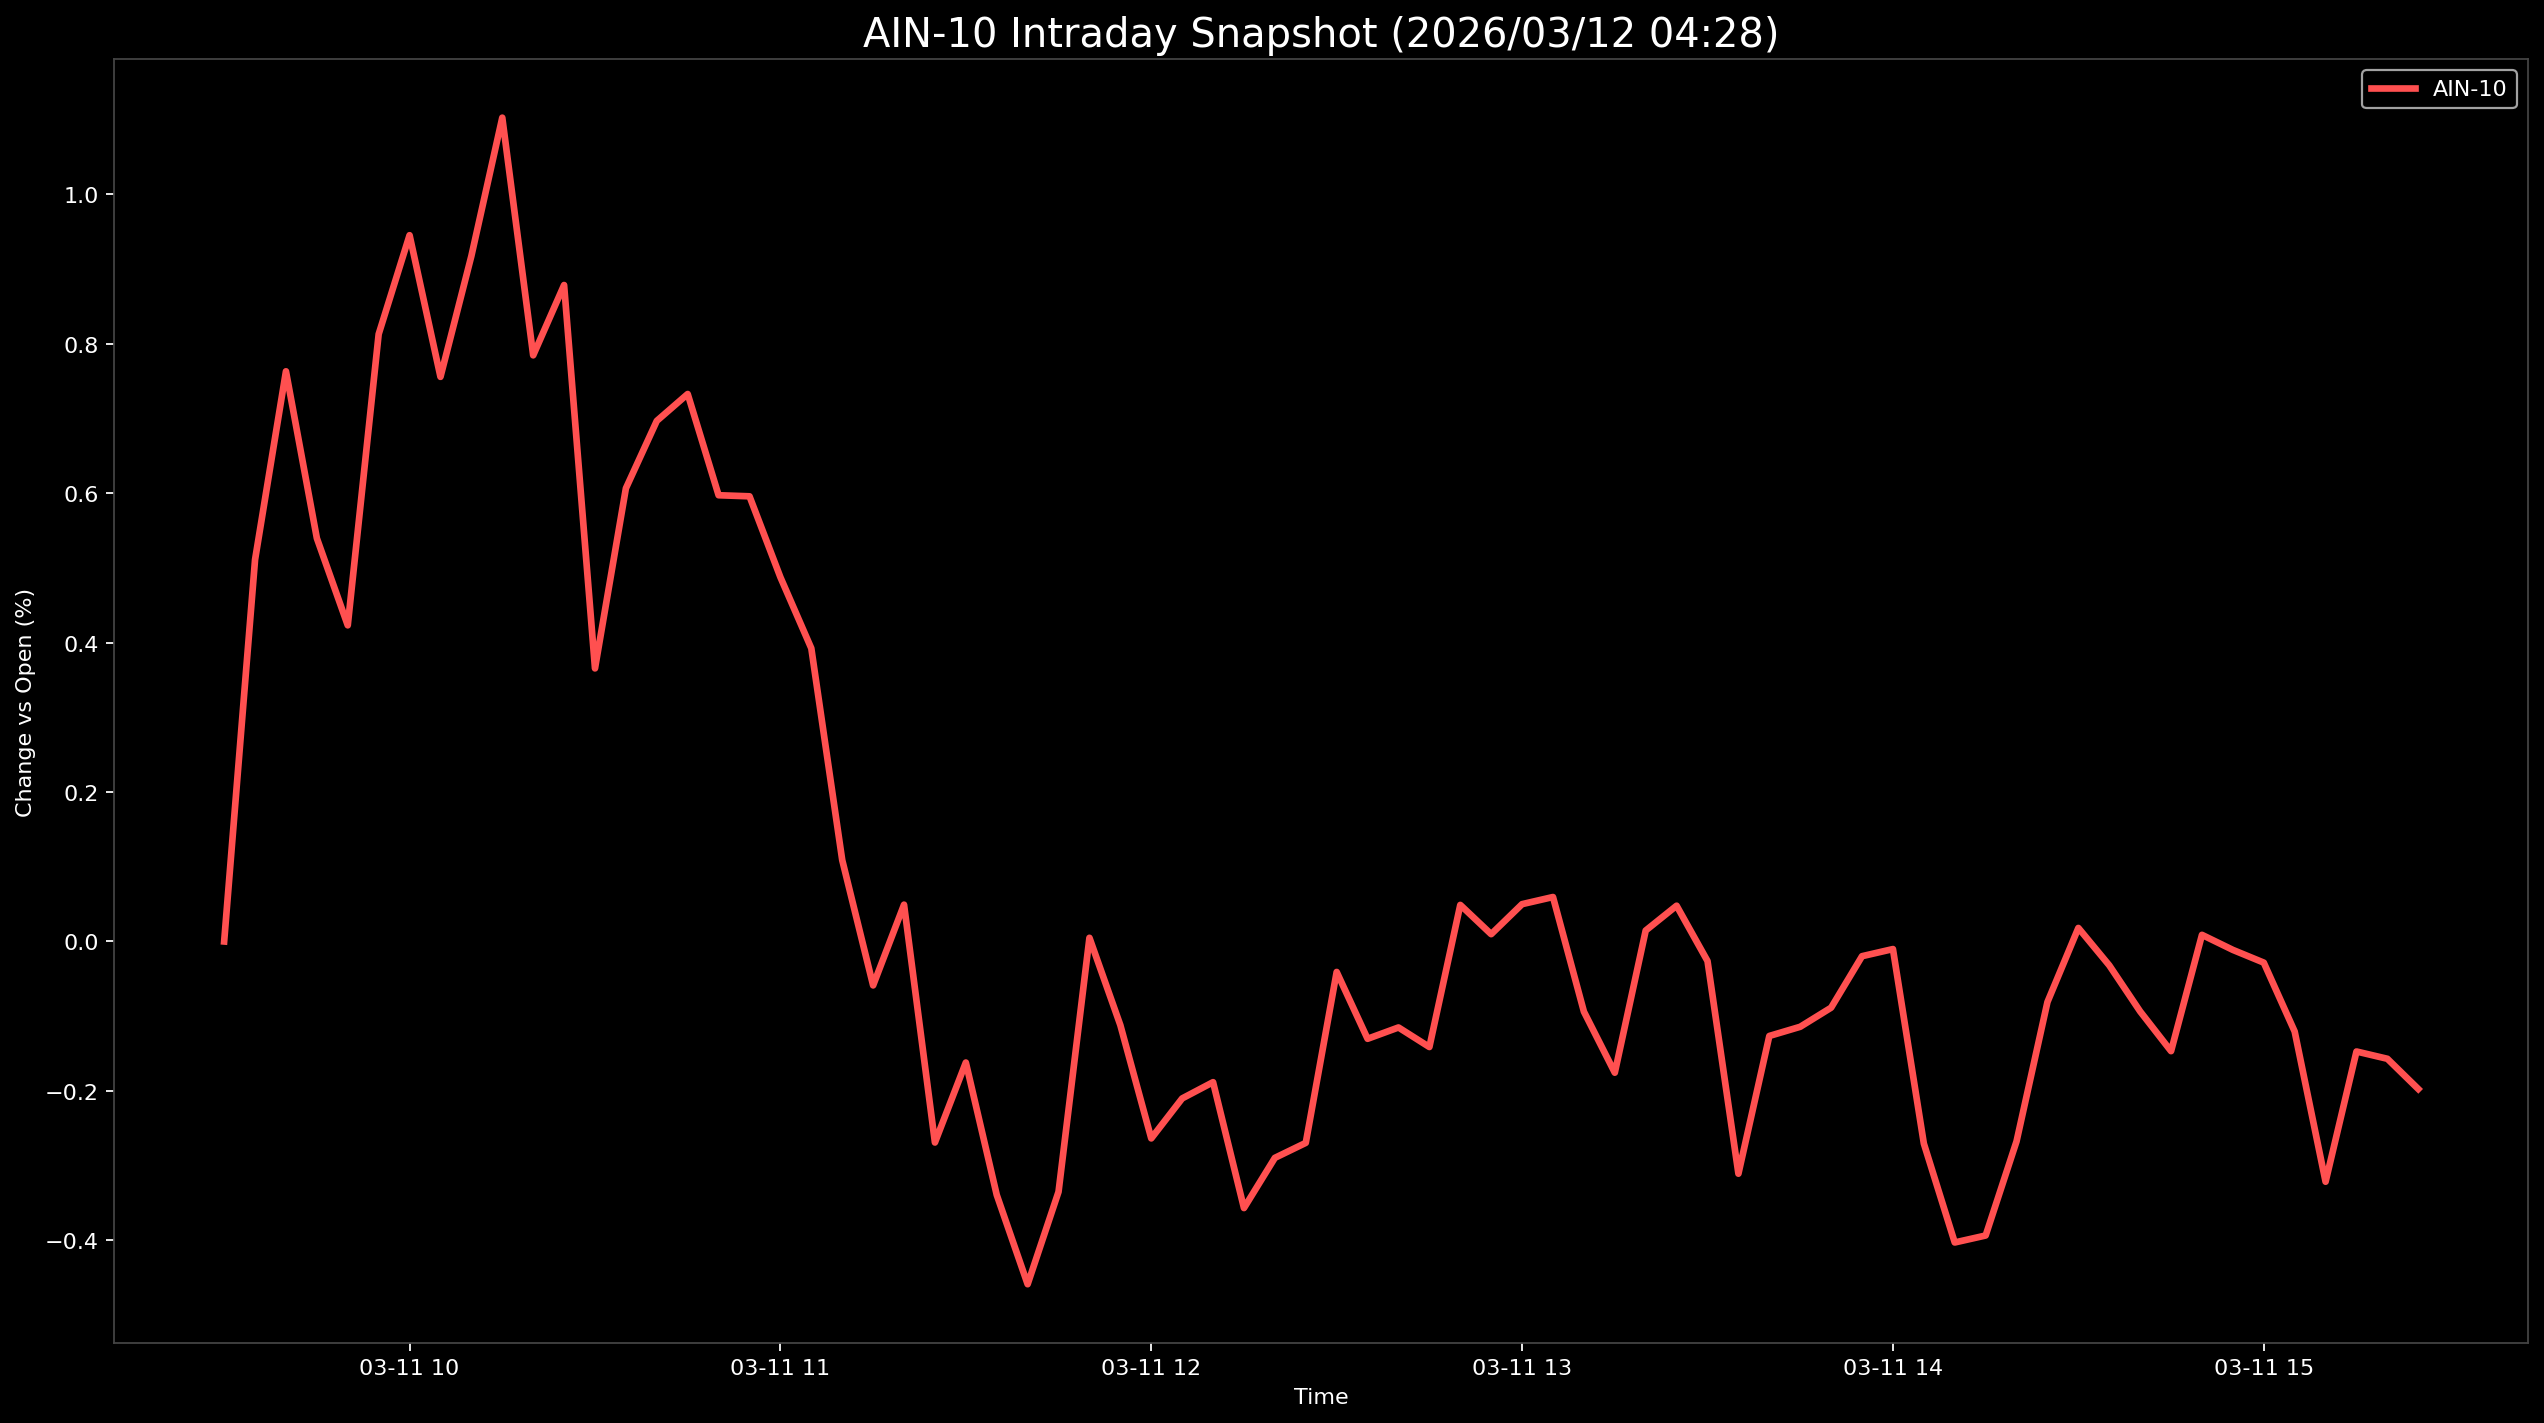

Values plotted in this chart, from the file beside it:
Datetime, AIN-10
2026-03-11 09:30:00, 0.0
2026-03-11 09:35:00, 0.5111
2026-03-11 09:40:00, 0.7633
2026-03-11 09:45:00, 0.5398
2026-03-11 09:50:00, 0.4232
2026-03-11 09:55:00, 0.813
2026-03-11 10:00:00, 0.9455
2026-03-11 10:05:00, 0.7558
2026-03-11 10:10:00, 0.9177
2026-03-11 10:15:00, 1.103
2026-03-11 10:20:00, 0.7846
2026-03-11 10:25:00, 0.8788
2026-03-11 10:30:00, 0.3656
2026-03-11 10:35:00, 0.6066
2026-03-11 10:40:00, 0.6969
2026-03-11 10:45:00, 0.7329
2026-03-11 10:50:00, 0.5974
2026-03-11 10:55:00, 0.5959
2026-03-11 11:00:00, 0.4876
2026-03-11 11:05:00, 0.3925
2026-03-11 11:10:00, 0.109
2026-03-11 11:15:00, -0.0588
2026-03-11 11:20:00, 0.04933
2026-03-11 11:25:00, -0.2691
2026-03-11 11:30:00, -0.162
2026-03-11 11:35:00, -0.3392
2026-03-11 11:40:00, -0.4588
2026-03-11 11:45:00, -0.335
2026-03-11 11:50:00, 0.004963
2026-03-11 11:55:00, -0.112
2026-03-11 12:00:00, -0.2636
2026-03-11 12:05:00, -0.2101
2026-03-11 12:10:00, -0.1883
2026-03-11 12:15:00, -0.3568
2026-03-11 12:20:00, -0.2896
2026-03-11 12:25:00, -0.2696
2026-03-11 12:30:00, -0.04078
2026-03-11 12:35:00, -0.1303
2026-03-11 12:40:00, -0.1151
2026-03-11 12:45:00, -0.1413
2026-03-11 12:50:00, 0.04898
2026-03-11 12:55:00, 0.009805
2026-03-11 13:00:00, 0.05
2026-03-11 13:05:00, 0.05954
2026-03-11 13:10:00, -0.09387
2026-03-11 13:15:00, -0.1756
2026-03-11 13:20:00, 0.0147
2026-03-11 13:25:00, 0.0479
2026-03-11 13:30:00, -0.02615
2026-03-11 13:35:00, -0.3108
2026-03-11 13:40:00, -0.1265
2026-03-11 13:45:00, -0.1142
2026-03-11 13:50:00, -0.08858
2026-03-11 13:55:00, -0.01969
2026-03-11 14:00:00, -0.01015
2026-03-11 14:05:00, -0.2705
2026-03-11 14:10:00, -0.4029
2026-03-11 14:15:00, -0.3936
2026-03-11 14:20:00, -0.2675
2026-03-11 14:25:00, -0.08104
... 12 more rows
